Dataset: data (GitHub, rakha-elctrnx/cnn-plant-disease). Classes: diseased, healthy.

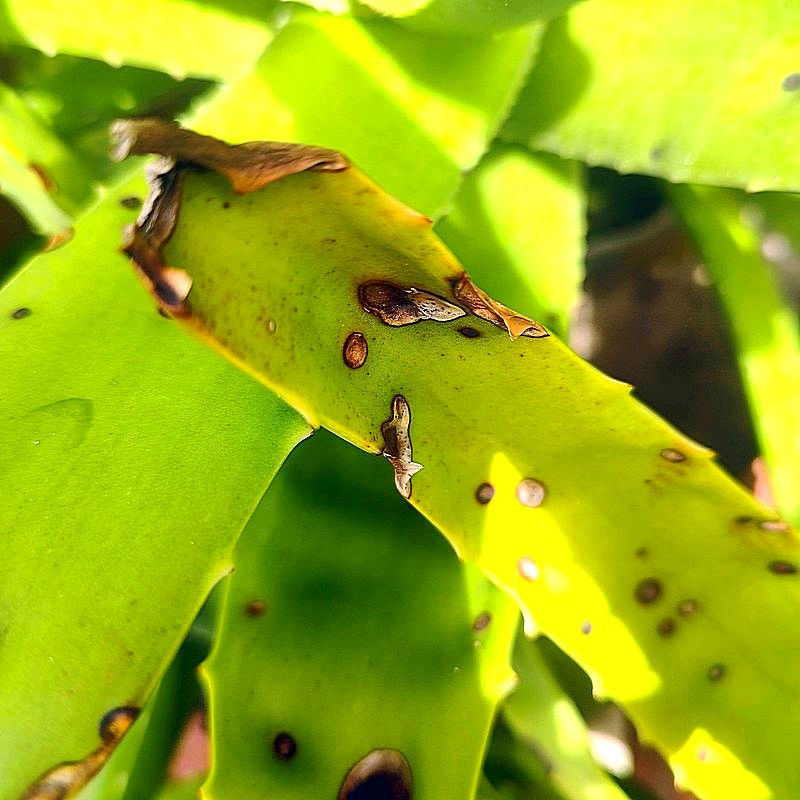
Label: diseased

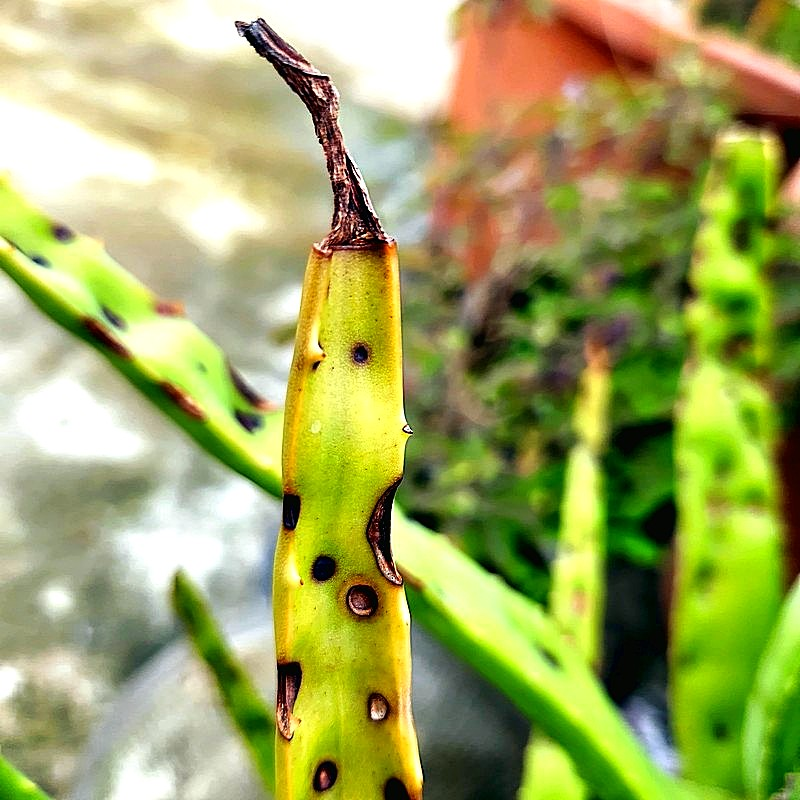
Label: diseased

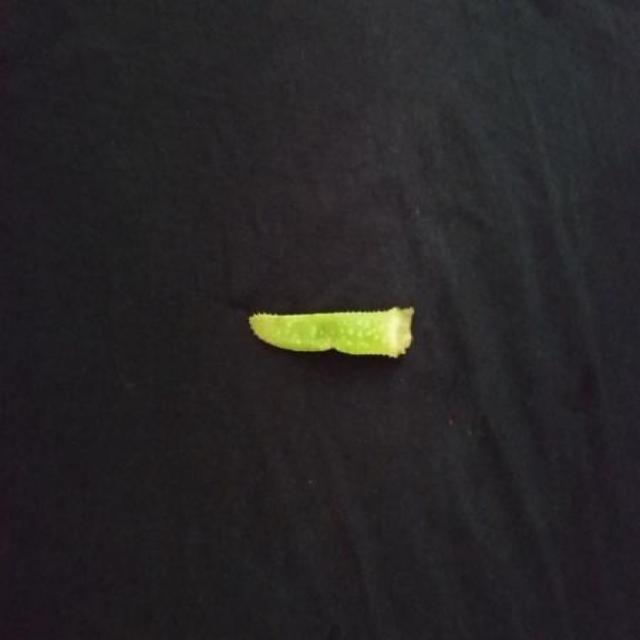
Label: healthy

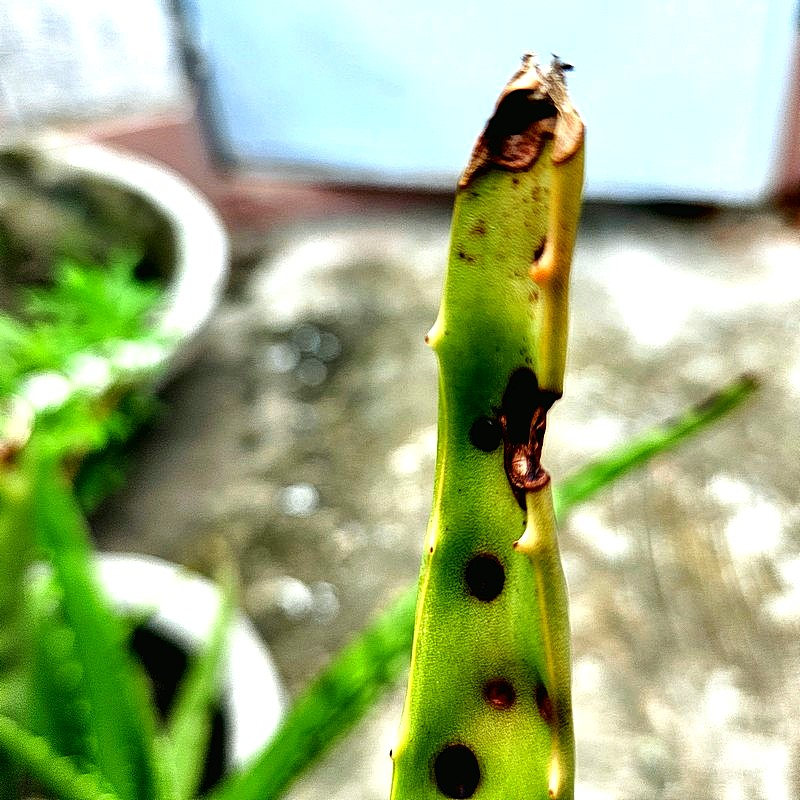
Label: diseased

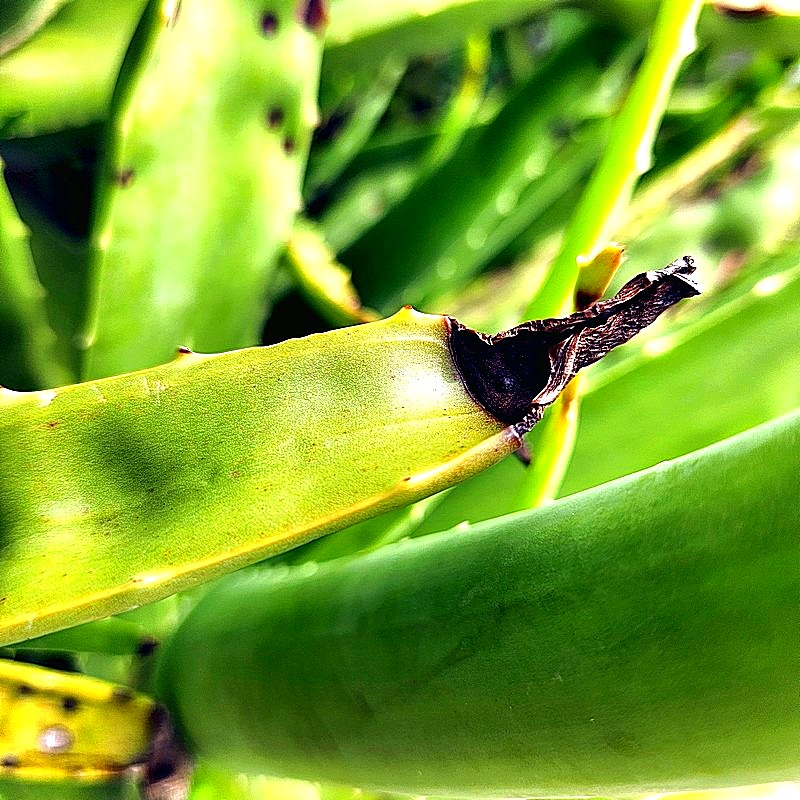
Label: diseased

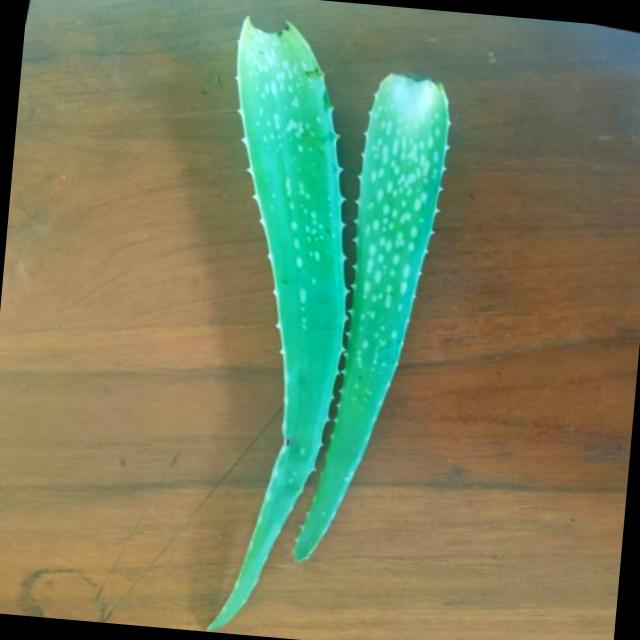
Label: healthy
